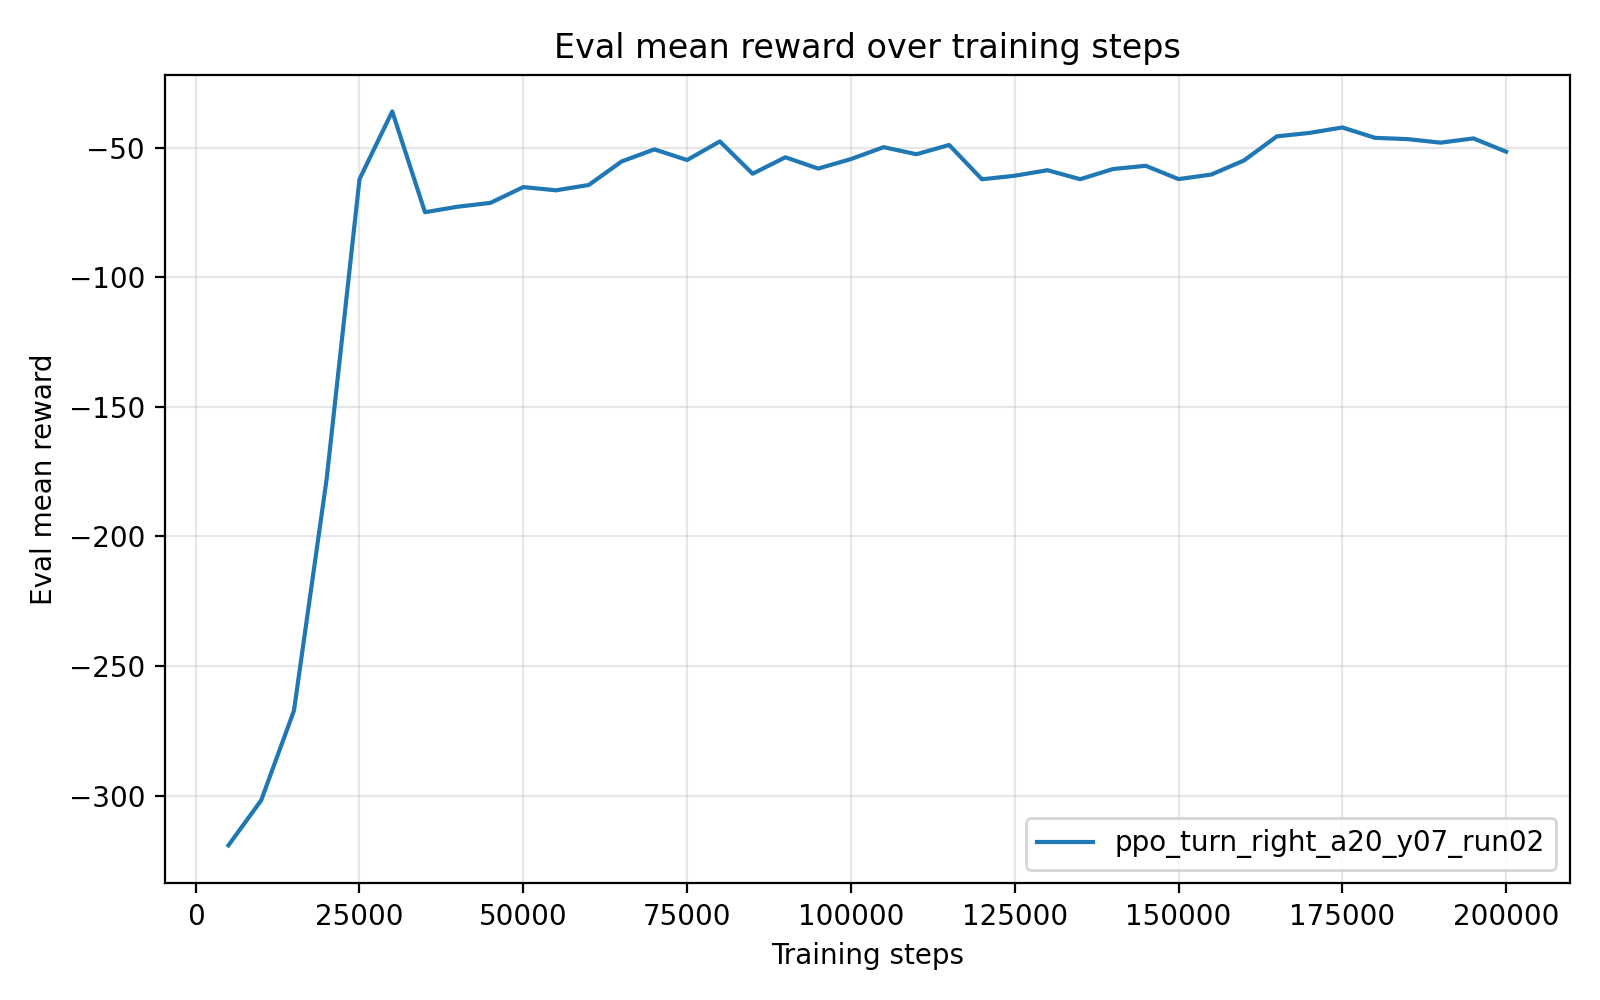

The file beside this chart, header and first rows:
timesteps, mean_reward, std_reward, min_reward, max_reward
5.000000000000000000e+03, -3.192288662000000272e+02, 5.118904000000156218e-01, -3.202526470000000245e+02, -3.189729209999999853e+02
1.000000000000000000e+04, -3.018428829999999721e+02, 0.000000000000000000e+00, -3.018428829999999721e+02, -3.018428829999999721e+02
1.500000000000000000e+04, -2.672591380000000072e+02, 0.000000000000000000e+00, -2.672591380000000072e+02, -2.672591380000000072e+02
2.000000000000000000e+04, -1.776414980000000128e+02, 0.000000000000000000e+00, -1.776414980000000128e+02, -1.776414980000000128e+02
2.500000000000000000e+04, -6.221706100000000106e+01, 0.000000000000000000e+00, -6.221706100000000106e+01, -6.221706100000000106e+01
3.000000000000000000e+04, -3.605766700000000213e+01, 0.000000000000000000e+00, -3.605766700000000213e+01, -3.605766700000000213e+01
3.500000000000000000e+04, -7.494388100000000463e+01, 0.000000000000000000e+00, -7.494388100000000463e+01, -7.494388100000000463e+01
4.000000000000000000e+04, -7.282027300000000025e+01, 0.000000000000000000e+00, -7.282027300000000025e+01, -7.282027300000000025e+01
4.500000000000000000e+04, -7.133173399999999731e+01, 0.000000000000000000e+00, -7.133173399999999731e+01, -7.133173399999999731e+01
5.000000000000000000e+04, -6.524118400000000406e+01, 0.000000000000000000e+00, -6.524118400000000406e+01, -6.524118400000000406e+01
5.500000000000000000e+04, -6.649593000000000131e+01, 0.000000000000000000e+00, -6.649593000000000131e+01, -6.649593000000000131e+01
6.000000000000000000e+04, -6.443722499999999798e+01, 0.000000000000000000e+00, -6.443722499999999798e+01, -6.443722499999999798e+01
6.500000000000000000e+04, -5.536941900000000771e+01, 7.105427357601001859e-15, -5.536941900000000061e+01, -5.536941900000000061e+01
7.000000000000000000e+04, -5.069255600000000328e+01, 0.000000000000000000e+00, -5.069255600000000328e+01, -5.069255600000000328e+01
7.500000000000000000e+04, -5.480320400000000802e+01, 7.105427357601001859e-15, -5.480320400000000092e+01, -5.480320400000000092e+01
8.000000000000000000e+04, -4.763319500000000062e+01, 0.000000000000000000e+00, -4.763319500000000062e+01, -4.763319500000000062e+01
8.500000000000000000e+04, -6.009424900000000491e+01, 7.105427357601001859e-15, -6.009424899999999781e+01, -6.009424899999999781e+01
9.000000000000000000e+04, -5.374124100000000226e+01, 0.000000000000000000e+00, -5.374124100000000226e+01, -5.374124100000000226e+01
9.500000000000000000e+04, -5.810901199999999278e+01, 7.105427357601001859e-15, -5.810901199999999989e+01, -5.810901199999999989e+01
1.000000000000000000e+05, -5.443868999999999403e+01, 7.105427357601001859e-15, -5.443869000000000113e+01, -5.443869000000000113e+01
1.050000000000000000e+05, -4.985624099999999714e+01, 0.000000000000000000e+00, -4.985624099999999714e+01, -4.985624099999999714e+01
1.100000000000000000e+05, -5.257228700000000288e+01, 0.000000000000000000e+00, -5.257228700000000288e+01, -5.257228700000000288e+01
1.150000000000000000e+05, -4.900409299999999746e+01, 0.000000000000000000e+00, -4.900409299999999746e+01, -4.900409299999999746e+01
1.200000000000000000e+05, -6.224287300000001011e+01, 7.105427357601001859e-15, -6.224287300000000300e+01, -6.224287300000000300e+01
1.250000000000000000e+05, -6.087057800000000185e+01, 0.000000000000000000e+00, -6.087057800000000185e+01, -6.087057800000000185e+01
1.300000000000000000e+05, -5.873976100000000145e+01, 0.000000000000000000e+00, -5.873976100000000145e+01, -5.873976100000000145e+01
1.350000000000000000e+05, -6.220914800000000611e+01, 7.105427357601001859e-15, -6.220914799999999900e+01, -6.220914799999999900e+01
1.400000000000000000e+05, -5.828499000000000763e+01, 7.105427357601001859e-15, -5.828499000000000052e+01, -5.828499000000000052e+01
1.450000000000000000e+05, -5.704019399999999962e+01, 0.000000000000000000e+00, -5.704019399999999962e+01, -5.704019399999999962e+01
1.500000000000000000e+05, -6.216749700000000445e+01, 7.105427357601001859e-15, -6.216749699999999734e+01, -6.216749699999999734e+01
1.550000000000000000e+05, -6.041238399999999586e+01, 7.105427357601001859e-15, -6.041238400000000297e+01, -6.041238400000000297e+01
1.600000000000000000e+05, -5.497728899999999896e+01, 0.000000000000000000e+00, -5.497728899999999896e+01, -5.497728899999999896e+01
1.650000000000000000e+05, -4.568190299999999837e+01, 0.000000000000000000e+00, -4.568190299999999837e+01, -4.568190299999999837e+01
1.700000000000000000e+05, -4.433839400000000097e+01, 0.000000000000000000e+00, -4.433839400000000097e+01, -4.433839400000000097e+01
1.750000000000000000e+05, -4.224446600000000274e+01, 0.000000000000000000e+00, -4.224446600000000274e+01, -4.224446600000000274e+01
1.800000000000000000e+05, -4.624975899999999740e+01, 0.000000000000000000e+00, -4.624975899999999740e+01, -4.624975899999999740e+01
1.850000000000000000e+05, -4.674994199999999722e+01, 0.000000000000000000e+00, -4.674994199999999722e+01, -4.674994199999999722e+01
1.900000000000000000e+05, -4.810981900000000167e+01, 0.000000000000000000e+00, -4.810981900000000167e+01, -4.810981900000000167e+01
1.950000000000000000e+05, -4.646634499999999690e+01, 0.000000000000000000e+00, -4.646634499999999690e+01, -4.646634499999999690e+01
2.000000000000000000e+05, -5.158926999999999907e+01, 0.000000000000000000e+00, -5.158926999999999907e+01, -5.158926999999999907e+01
